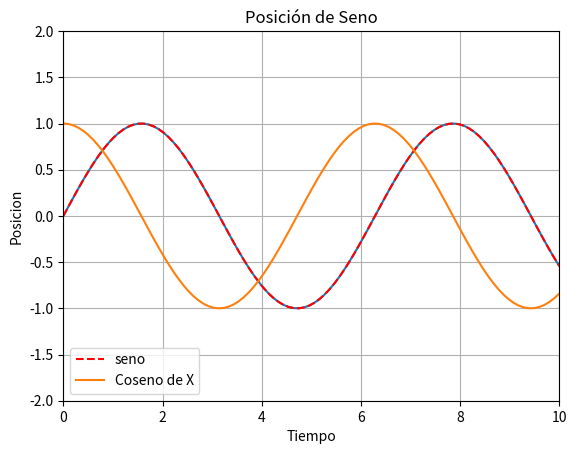

Generate this figure with matplotlib:
# -*- coding: utf-8 -*-
"""
Spyder Editor

This is a temporary script file.
"""
import numpy as np
import matplotlib.pyplot as plt

def h(x):
    return np.sin(x)


x = np.linspace(0, 10, 100)

plt.plot((x), h(x))

plt.grid()
plt.xlabel('Tiempo')
plt.ylabel('Posicion')
plt.title('Posición de Seno')

plt.plot(x, h(x), "r--", label="seno")


g = lambda X: np.cos(x)
plt.plot(x, g(x), label="Coseno de X")

#establecer el Rango en X y en Y (X,X,Y,Y)
v = (0, 10, -2, 2)
plt.axis(v)
plt.legend(loc=3)

